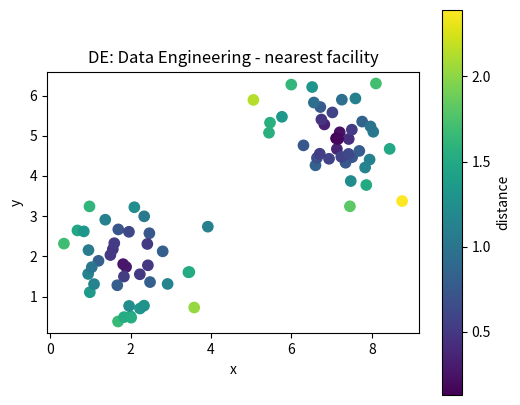
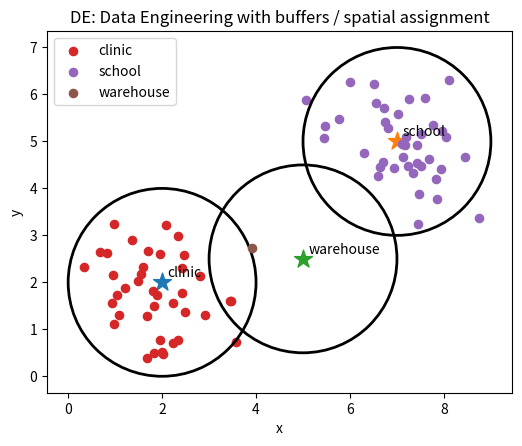

The script that saved these images, in order:
# Shared setup for browser-friendly geospatial examples.
# These notebooks avoid heavy compiled GIS dependencies so they run well in JupyterLite/Pyodide.
import math
import random
from collections import defaultdict, deque
import numpy as np
import pandas as pd
import matplotlib.pyplot as plt

random.seed(7)
np.random.seed(7)

def make_points(n=60, centers=((2, 2), (7, 5)), spread=0.85):
    """Create clustered x/y observations with simple attributes."""
    pts = []
    for i in range(n):
        cx, cy = centers[i % len(centers)]
        x = np.random.normal(cx, spread)
        y = np.random.normal(cy, spread)
        pts.append({'id': i, 'x': x, 'y': y, 'group': chr(65 + (i % len(centers))), 'value': 10 + 2*x + y + np.random.normal(0, 1)})
    return pd.DataFrame(pts)

def grid_surface(nx=80, ny=60):
    """Synthetic elevation-like raster with hills and noise."""
    x = np.linspace(0, 10, nx)
    y = np.linspace(0, 8, ny)
    X, Y = np.meshgrid(x, y)
    Z = 70*np.exp(-((X-3.0)**2 + (Y-5.5)**2)/5.0) + 45*np.exp(-((X-7.5)**2 + (Y-2.5)**2)/3.0)
    Z += 4*np.sin(X*1.7) + 3*np.cos(Y*2.1)
    return X, Y, Z

def plot_points(df, title='Point layer', value_col='value'):
    fig, ax = plt.subplots(figsize=(6, 5))
    s = ax.scatter(df['x'], df['y'], c=df[value_col], s=55)
    ax.set_title(title)
    ax.set_xlabel('x')
    ax.set_ylabel('y')
    ax.set_aspect('equal', adjustable='box')
    fig.colorbar(s, ax=ax, label=value_col)
    plt.show()

def plot_raster(Z, title='Raster surface'):
    fig, ax = plt.subplots(figsize=(6, 5))
    im = ax.imshow(Z, origin='lower', extent=[0, 10, 0, 8])
    ax.set_title(title)
    ax.set_xlabel('x')
    ax.set_ylabel('y')
    fig.colorbar(im, ax=ax)
    plt.show()

def distance(a, b):
    return math.hypot(a[0]-b[0], a[1]-b[1])

def nearest_neighbor(df, facilities):
    rows = []
    for _, r in df.iterrows():
        dists = [(name, distance((r.x, r.y), xy)) for name, xy in facilities.items()]
        name, d = min(dists, key=lambda t: t[1])
        rows.append((name, d))
    out = df.copy()
    out['nearest'] = [r[0] for r in rows]
    out['distance'] = [r[1] for r in rows]
    return out

def moving_average_2d(A, radius=1):
    B = np.zeros_like(A, dtype=float)
    for i in range(A.shape[0]):
        for j in range(A.shape[1]):
            r0, r1 = max(0, i-radius), min(A.shape[0], i+radius+1)
            c0, c1 = max(0, j-radius), min(A.shape[1], j+radius+1)
            B[i, j] = A[r0:r1, c0:c1].mean()
    return B


# DE: Data Engineering mini-lab
points = make_points(80)
facilities = {'clinic': (2, 2), 'school': (7, 5), 'warehouse': (5, 2.5)}
assigned = nearest_neighbor(points, facilities)
plot_points(assigned, 'DE: Data Engineering - nearest facility', 'distance')

fig, ax = plt.subplots(figsize=(6, 5))
for facility, (x, y) in facilities.items():
    ax.scatter(x, y, marker='*', s=180)
    ax.text(x + 0.12, y + 0.12, facility)
for facility, group in assigned.groupby('nearest'):
    ax.scatter(group['x'], group['y'], s=35, label=facility)
    # Draw a simple buffer ring around each facility.
    fx, fy = facilities[facility]
    ring = plt.Circle((fx, fy), radius=2.0, fill=False, linewidth=2)
    ax.add_patch(ring)
ax.set_title('DE: Data Engineering with buffers / spatial assignment')
ax.set_xlabel('x'); ax.set_ylabel('y'); ax.legend(); ax.set_aspect('equal'); plt.show()

assigned.groupby('nearest').agg(features=('id','count'), average_distance=('distance','mean'), average_value=('value','mean')).round(2)
